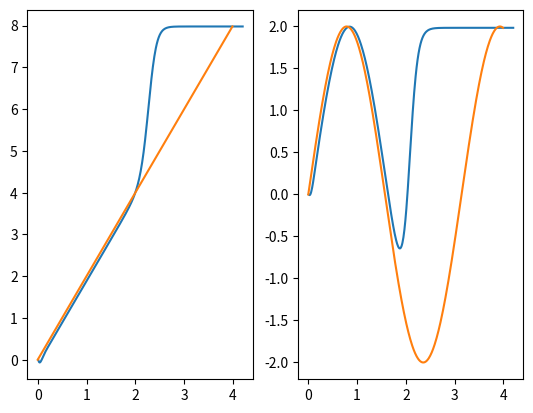
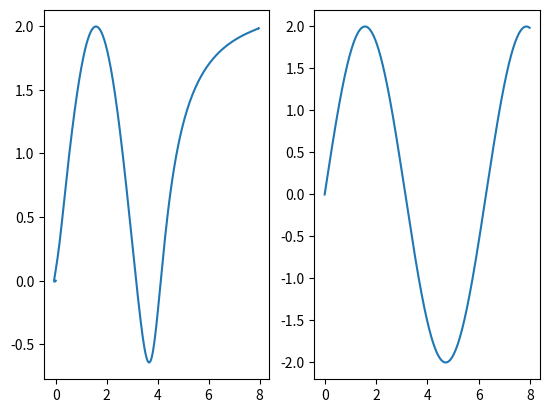

Python code for these plots, in order:
import numpy as np
import matplotlib.pyplot as plt
import math


class OriginSystemTerm:
    """
    ydd=alpha_y*(beta_y(goal-y)-yd) + force(basic function)
    yd+=tau*ydd
    y+=tau*yd
    tau>1代表加速仿真，tau<1代表减速仿真
    """

    def __init__(self, alpha_y=45, beta_y=16, alpha_g=12, start=0, goal=1, tau=1.0):
        self.alpha_y = alpha_y
        self.beta_y = beta_y
        self.alpha_g = alpha_g
        self.tau = tau

        self.ydd = 0
        self.yd = 0
        self.y = start

        self.g = goal
        self.dG = goal - start  # g-y0项,对f项有一个空间缩放

    def prepare_step(self, f):
        self.ydd = self.alpha_y * (self.beta_y * (self.g - self.y) - self.yd) + f

    def run_step(self, dt):
        self.y += self.tau * self.yd * dt
        self.yd += self.tau * self.ydd * dt


class NonlinearTerm:
    """
    phi_i(x)=exp(-0.5*(x-c_i)**2*D)
    xd=-alpha_x*x (canonical dynamical system)

    x+=tau*xd
    """

    def __init__(self, start_time=0.0, end_time=1.0, n_bfs=10, alpha_x=6, tau=1.0):
        self.start = start_time
        self.end = end_time
        self.n_bfs = n_bfs
        self.alpha_x = alpha_x
        self.tau = tau
        self.mean_time = np.linspace(start_time, end_time, n_bfs + 2)[1:-1]  #
        self.mean_canonical = np.exp(-alpha_x / tau * self.mean_time)  # 正态非线性的均值，取一阶正则系统x在某时刻的取值
        self.weight = np.random.random(n_bfs)
        self.sx2 = np.ones(n_bfs)  # fit the tracjectory
        self.sxtd = np.ones(n_bfs)  # fit the tracjectory
        self.D = (np.diff(self.mean_canonical) * 0.55) ** 2
        self.D = 1 / np.hstack((self.D, self.D[-1]))  # 基函数的方差，控制分布覆盖作用范围（基函数的宽度）

        self.x = 1  # 起点为1
        self.xd = 0

    def set_weight(self, weight):
        self.weight = weight

    def prepare_step(self):  # canonical dynamical system
        self.xd = self.tau * (-self.alpha_x * self.x)

    def run_step(self, dt):
        self.x += self.xd * self.tau * dt

    def get_psi(self):  #
        psi = np.exp(-0.5 * (self.x - self.mean_canonical) ** 2 * self.D)
        return psi

    def calc_f(self, delta_y):  # non-linear dynamic character
        f = self.weight.dot(self.calc_g(delta_y))
        return f

    def calc_g(self, delta_y):
        psi = self.get_psi()
        g = psi / np.sum(psi + 1e-10) * self.x * delta_y
        return g

    def show(self):  # 试验性画出基函数分布，观察其在时间的分布
        t = np.linspace(self.start, self.end, 100)
        x = np.exp(-self.alpha_x / self.tau * t)
        y = []
        for i in range(self.n_bfs):
            yi = np.exp(-(x - self.mean_canonical[i]) ** 2 / 2 * self.D[i])
            y.append(yi)
        y = np.array(y).T
        plt.plot(t, y)
        plt.show()


class DMPs:
    def __init__(self, start=np.array([0]), goal=np.array([1]), start_time=0.0, end_time=2.0, start_dmp_time=0.0, end_dmp_time=1.0, n_bfs=10,
                 tau=1.0, dt=0.01, n_dmps=1):
        self.tau = tau
        self.start_time = start_time
        self.end_time = end_time
        self.start_dmp_time = start_dmp_time
        self.end_dmp_time = end_dmp_time
        self.n_dmps = n_dmps
        self.n_bfs = n_bfs
        self.start = start
        self.goal = goal
        self.sys = list(range(n_dmps))
        self.f_term = NonlinearTerm(start_time=start_dmp_time, end_time=end_dmp_time, tau=tau, n_bfs=n_bfs)
        self.dt = dt
        self.t = np.zeros([self.n_dmps])
        self.length = int((end_time - start_time) / dt)  #
        self.y = np.zeros([self.n_dmps]) #
        self.yd = np.zeros([self.n_dmps])  #
        self.ydd = np.zeros([self.n_dmps])  #
        self.x = np.zeros([self.n_dmps])  #
        self.psi = np.zeros([n_dmps, self.length, n_bfs])  #
        self.weight = np.zeros([n_dmps, n_bfs])  # 基础权重，对一个rollout是一样的
        self.f = 0  # 非线性项外力的值
        for sys_index in range(self.n_dmps):
            self.sys[sys_index] = OriginSystemTerm(start=self.start[sys_index], goal=self.goal[sys_index], tau=self.tau)

    def run_step(self, has_dmp, sys_index):
        if has_dmp:
            self.f = self.f_term.calc_f(self.sys[sys_index].dG)
            self.f_term.prepare_step()  # resert x,xd,xdd
            self.f_term.run_step(self.dt)
            self.sys[sys_index].prepare_step(self.f)  # resert y,yd,ydd
            self.sys[sys_index].run_step(self.dt)
        else:
            self.f = 0.0  # 相当于PD控制逐渐收敛到goal
            self.sys[sys_index].prepare_step(self.f)  # resert y,yd,ydd
            self.sys[sys_index].run_step(self.dt)
        self.y[sys_index] = self.sys[sys_index].y
        self.yd[sys_index] = self.sys[sys_index].yd
        self.ydd[sys_index] = self.sys[sys_index].ydd
        self.x[sys_index] = self.f_term.x
        # self.psi = self.f_term.get_psi()
        # self.weight = self.f_term.weight
        self.t[sys_index] = self.t[sys_index] + self.dt

    def run_trajectory(self):
        for sys_index in range(self.n_dmps):
            self.sys[sys_index] = OriginSystemTerm(start=self.start[sys_index], goal=self.goal[sys_index], tau=self.tau)
        length = int((self.end_time - self.start_time) / self.dt)
        y = np.zeros([self.n_dmps, length])
        yd = np.zeros([self.n_dmps, length])
        ydd = np.zeros([self.n_dmps, length])
        t = np.zeros([self.n_dmps, length])
        for sys_index in range(self.n_dmps):
            self.f_term = NonlinearTerm(start_time=self.start_dmp_time, end_time=self.end_dmp_time, tau=self.tau, n_bfs=self.n_bfs)
            self.f_term.weight = self.weight[sys_index]
            for i in range(length):
                if self.start_dmp_time <= self.t[sys_index] < self.end_dmp_time:
                    self.run_step(has_dmp=True, sys_index=sys_index)
                else:
                    self.run_step(has_dmp=False, sys_index=sys_index)
                y[sys_index][i] = self.y[sys_index]
                yd[sys_index][i] = self.yd[sys_index]
                ydd[sys_index][i] = self.ydd[sys_index]
                t[sys_index][i] = self.t[sys_index]

        return y, yd, ydd, t

    def run_fit_trajectory(self, target: np.ndarray, target_d: np.ndarray, target_dd: np.ndarray):
        """
        target行向量
        """
        for sys_index in range(self.n_dmps):
            y0 = target[sys_index][0]
            g = target[sys_index][-1]

            X = np.zeros(target[sys_index].shape)
            G = np.zeros(target[sys_index].shape)
            x = 1

            for i in range(len(target[sys_index])):
                X[i] = x
                G[i] = g
                xd = -self.f_term.alpha_x * x
                x += xd * self.tau * self.dt

            self.sys[sys_index].dG = g - y0
            F_target = (target_dd[sys_index] / (self.tau ** 2) - self.sys[sys_index].alpha_y * (
                    self.sys[sys_index].beta_y * (G - target[sys_index]) - target_d[sys_index] / self.tau))  # f target
            PSI = np.exp(
                -0.5 * ((X.reshape((-1, 1)).repeat(self.f_term.n_bfs, axis=1) - self.f_term.mean_canonical.reshape(1,
                                                                                                                   -1)
                         .repeat(target[sys_index].shape, axis=0)) ** 2) * (
                    self.f_term.D.reshape(1, -1).repeat(target[sys_index].shape, axis=0)))
            X *= self.sys[sys_index].dG
            self.f_term.sx2 = ((X * X).reshape((-1, 1)).repeat(self.f_term.n_bfs, axis=1) * PSI).sum(
                axis=0)  # 拟合高斯基函数权重（局部加权回归方法）
            self.f_term.sxtd = ((X * F_target).reshape((-1, 1)).repeat(self.f_term.n_bfs, axis=1) * PSI).sum(axis=0)
            self.weight[sys_index] = self.f_term.sxtd / (self.f_term.sx2 + 1e-10)
            # self.weight[sys_index] = self.f_term.weight  # fit the weight

    def calc_g(self):
        g = np.zeros([self.n_dmps, self.n_bfs])
        for sys_index in range(self.n_dmps):
            g[sys_index] = self.f_term.calc_g(self.sys[sys_index].dG)
        return g

    def set_weight(self, weight, sys_index):
        self.weight = weight
        self.f_term.set_weight(weight)


if __name__ == "__main__":
    t = np.arange(0, 4, 0.01)
    x_trac = np.zeros([len(t),2])
    x_trac[:,0] = 2 * t
    x_trac[:,1] = 2 * np.sin(2 * t)
    xd0 = np.zeros([1, x_trac.shape[1]])
    xd = np.append(xd0, np.diff(x_trac.T).T, axis=0)
    xdd0 = np.zeros([1, x_trac.shape[1]])
    xdd = np.append(xdd0, np.diff(xd.T).T, axis=0)
    dmps = DMPs(start=np.array([x_trac[0][0], x_trac[0][1]]), goal=np.array([x_trac[-1][0], x_trac[-1][1]]), tau=1, n_bfs=400, end_dmp_time=4.2, end_time=4.2, n_dmps=2)
    dmps.run_fit_trajectory(x_trac.T, xd.T, xdd.T)
    weight = dmps.weight
    dmps.start = np.array([x_trac[0][0], x_trac[0][1]])
    dmps.goal = np.array([x_trac[-1][0], x_trac[-1][1]])
    y, yd, ydd, y_t = dmps.run_trajectory()
    print(weight)
    plt.subplot(1,2,1)
    plt.plot(y_t[0], y[0])
    plt.plot(t, x_trac[:,0])
    plt.subplot(1,2,2)
    plt.plot(y_t[1], y[1])
    plt.plot(t, x_trac[:, 1])
    plt.figure()
    plt.subplot(1,2,1)
    plt.plot(y[0], y[1])
    plt.subplot(1,2,2)
    plt.plot(x_trac[:,0], x_trac[:,1])
    plt.show()
    # dmps.f_term.show()

    # t = np.arange(0, 1.0, 0.01)
    # x1 = np.sqrt(2 * t * 1 - t*t)
    # t2 = np.arange(0, 1.5, 0.01)
    # x2 = 1.5 * np.sqrt(2*2/3*t2 - (2.0/3)**2 * t2 *t2)
    # # x3 = np.sqrt(2 * t2 * 2 - t2*t2)
    # plt.plot(t, x1, 'b')
    # plt.plot(t2, x2, 'r')
    # plt.plot(t2, x3, 'g')